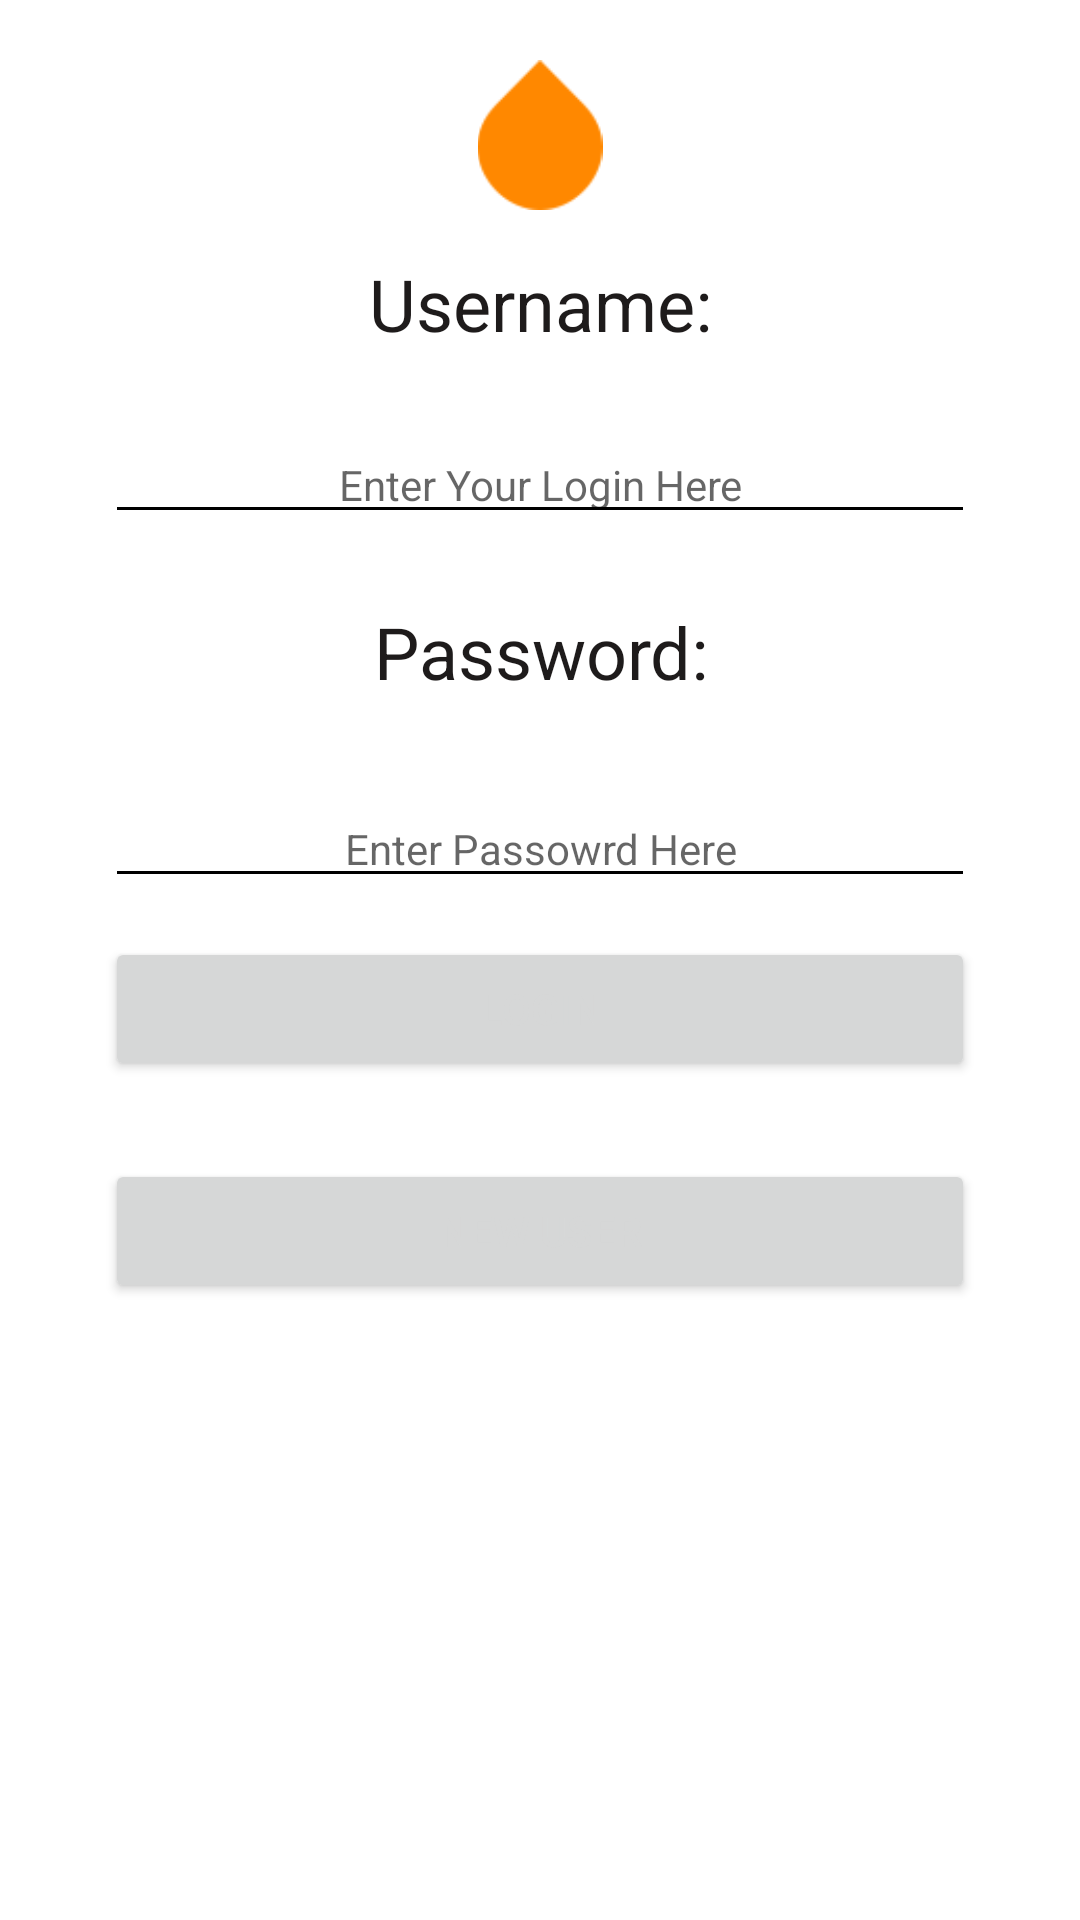

The Android layout XML behind this screen, and the referenced resources:
<!-- AndroidManifest.xml: application theme AppTheme -->
<!-- res/layout/login_page.xml -->
<?xml version="1.0" encoding="utf-8"?>
<RelativeLayout xmlns:android="http://schemas.android.com/apk/res/android"
    xmlns:app="http://schemas.android.com/apk/res-auto"
    android:layout_width="match_parent"
    android:layout_height="match_parent">

    <LinearLayout
        android:orientation="vertical"
        android:layout_width="match_parent"
        android:layout_height="match_parent"
        android:layout_marginRight="35dp"
        android:layout_marginLeft="35dp">

        <ImageView
            android:layout_width="match_parent"
            android:layout_height="50dp"
            app:srcCompat="?android:attr/textSelectHandle"
            android:layout_marginTop="20dp"
            android:layout_marginLeft="90dp"
            android:layout_marginRight="90dp"
            android:id="@+id/imageView3"
            android:layout_alignParentTop="true"
            android:layout_centerHorizontal="true" />

        <TextView
            android:text="Username:"
            android:layout_height="35dp"
            android:id="@+id/textView3"
            android:textSize="24sp"
            android:layout_marginTop="15dp"
            android:textAlignment="center"
            android:layout_width="match_parent"
            android:textColor="#1E1B1B"
            android:layout_below="@+id/imageView3"
            android:layout_alignStart="@+id/editText3" />

        <EditText
            android:layout_width="match_parent"
            android:layout_height="wrap_content"
            android:inputType="textPersonName"
            android:ems="10"
            android:id="@+id/username_field"
            android:hint="Enter Your Login Here"
            android:layout_marginTop="22dp"
            android:textSize="14sp"
            android:textAlignment="center"
            android:layout_below="@+id/textView3"
            android:layout_alignStart="@+id/textView3"
            android:textColor="#000000" />

        <TextView
            android:text="Password:"
            android:layout_width="match_parent"
            android:layout_height="wrap_content"
            android:layout_marginTop="23dp"
            android:id="@+id/textView4"
            android:textSize="24sp"
            android:textAlignment="center"
            android:textColor="#1E1B1B"
            android:layout_below="@+id/editText2"
            android:layout_centerHorizontal="true" />

        <EditText
            android:layout_height="wrap_content"
            android:inputType="numberPassword"
            android:ems="10"
            android:layout_marginTop="30dp"
            android:id="@+id/password_field"
            android:hint="Enter Passowrd Here"
            android:textSize="14sp"
            android:layout_width="match_parent"
            android:layout_below="@+id/textView4"
            android:layout_centerHorizontal="true"
            android:textAlignment="center" />

        <Button
            android:text="Login"
            android:layout_marginTop="13dp"
            android:id="@+id/loginBut"
            android:layout_width="match_parent"
            android:layout_below="@+id/editText3"
            android:layout_centerHorizontal="true"
            android:layout_height="wrap_content" />

        <Button
            android:text="New User"
            android:layout_height="wrap_content"
            android:layout_marginTop="26dp"
            android:id="@+id/newUser"
            android:layout_width="match_parent"
            android:layout_below="@+id/loginBut"
            android:layout_alignStart="@+id/loginBut" />
    </LinearLayout>

</RelativeLayout>
<!-- resources referenced by this layout -->
<resources>
  <style name="AppTheme" parent="Theme.AppCompat.Light.DarkActionBar">
          
          <item name="colorPrimary">@android:color/holo_orange_dark</item>
          <item name="colorPrimaryDark">@android:color/black</item>
          <item name="colorAccent">@android:color/holo_orange_dark</item>
          <item name="android:statusBarColor">@android:color/black</item>
          <item name="android:colorBackground">@android:color/white</item>
          <item name="android:textColorPrimaryInverse">@android:color/black</item>
          <item name="android:textColorSecondary">@android:color/black</item>
          <item name="android:textColorSecondaryInverse">@android:color/black</item>
          <item name="android:colorForeground">?attr/colorButtonNormal</item>
          <item name="android:windowBackground">?android:attr/colorBackground</item>
          <item name="android:navigationBarColor">@android:color/black</item>
      </style>
</resources>
